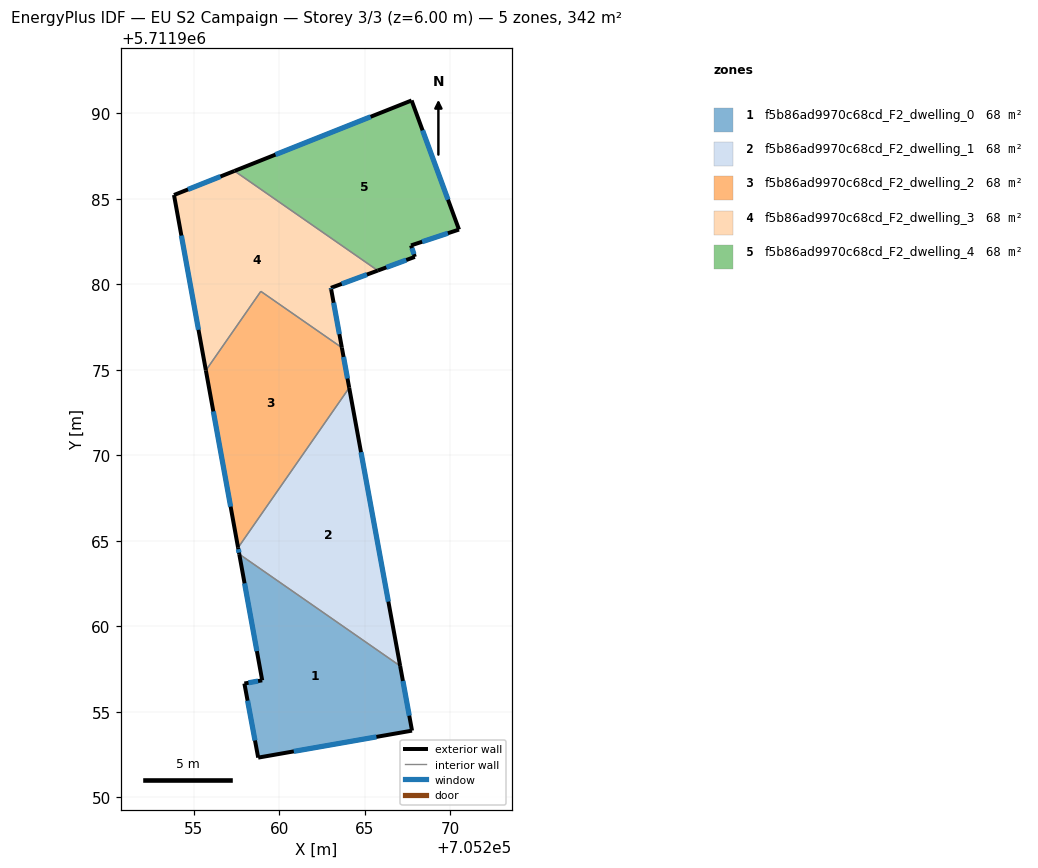
=== STOREY PLAN SPEC (per zone: floor XY polygon, exterior-wall plan segments, windows/doors) ===
zone 1: f5b86ad9970c68cd_F2_dwelling_0  (68.3 m²)
  floor: (705267.06, 5711957.68) (705267.75, 5711953.90) (705258.76, 5711952.32) (705257.95, 5711956.65) (705258.99, 5711956.84) (705257.65, 5711964.22)
  exterior wall: (705267.75, 5711953.90) – (705267.06, 5711957.68)  [3.8 m]
    window: (705267.59, 5711954.77) – (705267.22, 5711956.80)  [3.3 m²]
  exterior wall: (705258.76, 5711952.32) – (705267.75, 5711953.90)  [9.1 m]
    window: (705260.84, 5711952.68) – (705265.67, 5711953.53)  [7.9 m²]
  exterior wall: (705257.95, 5711956.65) – (705258.76, 5711952.32)  [4.4 m]
    window: (705258.14, 5711955.65) – (705258.57, 5711953.32)  [3.8 m²]
  exterior wall: (705258.99, 5711956.84) – (705257.95, 5711956.65)  [1.1 m]
    window: (705258.75, 5711956.80) – (705258.19, 5711956.70)  [0.9 m²]
  exterior wall: (705257.65, 5711964.22) – (705258.99, 5711956.84)  [7.5 m]
    window: (705257.96, 5711962.51) – (705258.68, 5711958.55)  [6.5 m²]
  interior walls: 1
zone 2: f5b86ad9970c68cd_F2_dwelling_1  (68.3 m²)
  floor: (705264.08, 5711973.94) (705267.06, 5711957.68) (705257.65, 5711964.22) (705257.58, 5711964.59)
  exterior wall: (705267.06, 5711957.68) – (705264.08, 5711973.94)  [16.5 m]
    window: (705266.37, 5711961.44) – (705264.77, 5711970.18)  [14.3 m²]
  exterior wall: (705257.58, 5711964.59) – (705257.65, 5711964.22)  [0.4 m]
    window: (705257.60, 5711964.51) – (705257.64, 5711964.30)  [0.3 m²]
  interior walls: 2
zone 3: f5b86ad9970c68cd_F2_dwelling_2  (68.3 m²)
  floor: (705263.65, 5711976.29) (705264.08, 5711973.94) (705257.58, 5711964.59) (705255.70, 5711974.96) (705258.91, 5711979.58)
  exterior wall: (705255.70, 5711974.96) – (705257.58, 5711964.59)  [10.5 m]
    window: (705256.13, 5711972.56) – (705257.15, 5711966.99)  [9.1 m²]
  exterior wall: (705264.08, 5711973.94) – (705263.65, 5711976.29)  [2.4 m]
    window: (705263.98, 5711974.49) – (705263.75, 5711975.75)  [2.1 m²]
  interior walls: 3
zone 4: f5b86ad9970c68cd_F2_dwelling_3  (68.3 m²)
  floor: (705265.75, 5711980.80) (705263.01, 5711979.79) (705263.02, 5711979.71) (705263.65, 5711976.29) (705258.91, 5711979.58) (705255.70, 5711974.96) (705253.83, 5711985.22) (705257.37, 5711986.62)
  exterior wall: (705253.83, 5711985.22) – (705255.70, 5711974.96)  [10.4 m]
    window: (705254.27, 5711982.84) – (705255.27, 5711977.33)  [9.0 m²]
  exterior wall: (705257.37, 5711986.62) – (705253.83, 5711985.22)  [3.8 m]
    window: (705256.55, 5711986.30) – (705254.65, 5711985.54)  [3.3 m²]
  exterior wall: (705263.01, 5711979.79) – (705265.75, 5711980.80)  [2.9 m]
    window: (705263.64, 5711980.02) – (705265.12, 5711980.56)  [2.5 m²]
  exterior wall: (705263.02, 5711979.71) – (705263.01, 5711979.79)  [0.1 m]
    window: (705263.02, 5711979.73) – (705263.01, 5711979.77)  [0.1 m²]
  exterior wall: (705263.65, 5711976.29) – (705263.02, 5711979.71)  [3.5 m]
    window: (705263.51, 5711977.08) – (705263.17, 5711978.92)  [3.0 m²]
  interior walls: 3
zone 5: f5b86ad9970c68cd_F2_dwelling_4  (68.3 m²)
  floor: (705267.73, 5711990.75) (705270.50, 5711983.20) (705267.70, 5711982.27) (705267.92, 5711981.60) (705265.75, 5711980.80) (705257.37, 5711986.62)
  exterior wall: (705270.50, 5711983.20) – (705267.73, 5711990.75)  [8.0 m]
    window: (705269.86, 5711984.94) – (705268.37, 5711989.00)  [7.0 m²]
  exterior wall: (705267.70, 5711982.27) – (705270.50, 5711983.20)  [3.0 m]
    window: (705268.35, 5711982.48) – (705269.85, 5711982.98)  [2.6 m²]
  exterior wall: (705267.92, 5711981.60) – (705267.70, 5711982.27)  [0.7 m]
    window: (705267.87, 5711981.75) – (705267.75, 5711982.11)  [0.6 m²]
  exterior wall: (705265.75, 5711980.80) – (705267.92, 5711981.60)  [2.3 m]
    window: (705266.25, 5711980.98) – (705267.42, 5711981.41)  [2.0 m²]
  exterior wall: (705267.73, 5711990.75) – (705257.37, 5711986.62)  [11.1 m]
    window: (705265.33, 5711989.79) – (705259.77, 5711987.58)  [9.6 m²]
  interior walls: 1

=== DERIVED (storey summary) ===
Building: EU S2 Campaign
Storey: 3 of 3  (floor level z = 6.00 m)
Storey gross floor area: 341.7 m²
Zones on this storey: 5
  - f5b86ad9970c68cd_F2_dwelling_0: floor 68.3 m²; exterior wall 25.9 m (77.8 m²); 5 window(s) 22.4 m²; WWR 28.8%
  - f5b86ad9970c68cd_F2_dwelling_1: floor 68.3 m²; exterior wall 16.9 m (50.8 m²); 2 window(s) 14.6 m²; WWR 28.8%
  - f5b86ad9970c68cd_F2_dwelling_2: floor 68.3 m²; exterior wall 12.9 m (38.8 m²); 2 window(s) 11.2 m²; WWR 28.8%
  - f5b86ad9970c68cd_F2_dwelling_3: floor 68.3 m²; exterior wall 20.7 m (62.1 m²); 5 window(s) 17.9 m²; WWR 28.8%
  - f5b86ad9970c68cd_F2_dwelling_4: floor 68.3 m²; exterior wall 25.2 m (75.5 m²); 5 window(s) 21.8 m²; WWR 28.8%
Zone adjacency (shared interzone walls):
  - f5b86ad9970c68cd_F2_dwelling_0 ↔ f5b86ad9970c68cd_F2_dwelling_1
  - f5b86ad9970c68cd_F2_dwelling_1 ↔ f5b86ad9970c68cd_F2_dwelling_2
  - f5b86ad9970c68cd_F2_dwelling_2 ↔ f5b86ad9970c68cd_F2_dwelling_3
  - f5b86ad9970c68cd_F2_dwelling_3 ↔ f5b86ad9970c68cd_F2_dwelling_4